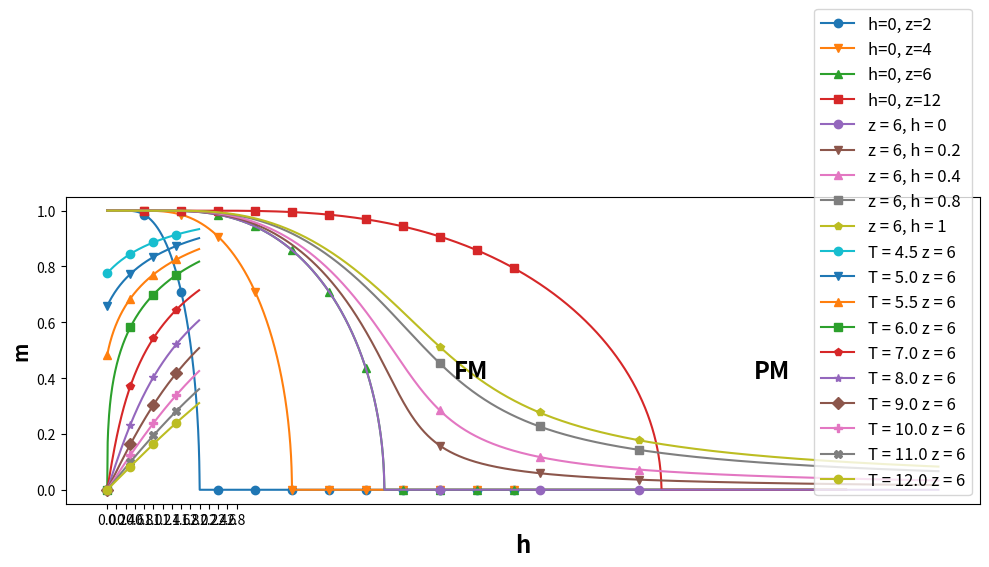

Recreate this plot in Python.
##**m = tanh((h+z*m)/T)**


import numpy as np
import matplotlib.pyplot as plt
import itertools
plt.rcParams["figure.figsize"] = [10, 5]
plt.rcParams["figure.autolayout"] = True
def g(m, T, h, z):
  return (m - np.tanh((h+z*m)/T))

#tim nghiem cua phuong trinh g(m, T) = 0 bang phuong phap bisection
#T : nhiet do
#m1, m2: khoang chua nghiem
def find_m(T, m1, m2, h, z):
  epsilon = 1e-10
  if (g(m1, T, h, z) * g(m2, T, h, z)) >0:
    return 0
  while((m2 - m1) >= epsilon):
    mid = (m1 + m2) / 2
    if (g(m1, T, h, z)*g(mid, T, h, z)) < 0:
      m2 = mid
    if (g(m2, T, h, z)*g(mid, T, h, z)) < 0:
      m1 = mid
  return mid

#Tlist chua cac gia tri T trong khoang can tinh
#mlist chua cac nghiem cua g(m, T) = 0 voi T tuong ung

h = 0
zlist = [2, 4, 6, 12]
Tlist = np.linspace(0.001, 16, 10000)
#ve do thi m phu thuoc vao T voi z thay doi
style = itertools.cycle(['o', 'v', '^', 's', 'p', '*', 'D', 'P', 'X'])

for z in zlist:
  mlist = []
  for _ in Tlist:
    mlist.append(find_m(_, 0.001, 1.00001, h, z))
  plt.plot(Tlist, mlist, label=f"h={h}, z={z}", marker=next(style), markevery=slice(500, 6000, 500))

plt.xlabel("T", fontsize="xx-large", fontweight="bold")
plt.ylabel("m", fontsize="xx-large", fontweight="bold")
plt.text(7.5, 0.4, "FM", fontsize="xx-large", fontweight="bold")
plt.text(14, 0.4, "PM", fontsize="xx-large", fontweight="bold")
plt.xticks(np.arange(min(Tlist), max(Tlist)+1, 2))#chia độ chia cho trục x
plt.yticks(np.arange(0, 1.1, 0.2))
plt.legend(fontsize=20)
plt.show()



#Tlist chua cac gia tri T trong khoang can tinh
#mlist chua cac nghiem cua g(m, T) = 0 voi T tuong ung

style = itertools.cycle(['o', 'v', '^', 's', 'p', '*', 'D', 'P', 'X'])
hlist = [0, 0.2, 0.4, 0.8, 1]
z = 6
array = np.linspace(0.001, 18, 10000)
#ve do thi m phu thuoc vao T voi z co dinh, h thay doi
for h in hlist:
  Tlist = []
  mlist = []
  for _ in array:
    Tlist.append(_)
    mlist.append(find_m(_, 0.001, 1.00001, h, z))
  plt.plot(Tlist, mlist, label=f"z = {z}, h = {h}", marker=next(style), markevery=slice(4000, 7000, 1200))

plt.xlabel("T", fontsize="large", fontweight="bold")
plt.ylabel("m", fontsize="large", fontweight="bold")
plt.xticks(np.arange(min(Tlist), max(Tlist)+1, 2))
plt.legend()
plt.show()

#define g(m) = m - tanh((h+m*z)/T)
import numpy as np
def g(m, T, h, z):
  return (m - np.tanh((h+z*m)/T))

#tim nghiem cua phuong trinh g(m, h) = 0 bang phuong phap bisection
#T : nhiet do
#m1, m2: khoang chua nghiem
#z: so lan can gan nhat
#h:
def find_m(T, m1, m2, h, z):
  epsilon = 1e-10
  if (g(m1, T, h, z) * g(m2, T, h, z)) >=0:
    return 0
  while((m2 - m1) >= epsilon):
    mid = (m1 + m2) / 2
    if (g(m1, T, h, z)*g(mid, T, h, z)) < 0:
      m2 = mid
    if (g(m2, T, h, z)*g(mid, T, h, z)) < 0:
      m1 = mid
  return mid

import numpy as np
from matplotlib import pyplot as plt
import itertools
def plot(a, b, T, z, style):
  plt.plot(a, b, label=f"T = {T} z = {z}", marker=next(style), markevery=50)
  plt.legend(loc=4, fontsize = 12)

style = itertools.cycle(['o', 'v', '^', 's', 'p', '*', 'D', 'P', 'X'])

mlist = []
m1 = 0.001
m2 = 1.0001
T = np.array([4.5, 5, 5.5, 6, 7, 8, 9, 10, 11, 12])
z = 6
hlist = np.arange(0, 2, 0.01)
#plt.figure(figsize=[12, 6])
for t in T:
  mlist = []
  for _ in hlist:
    mlist.append(find_m(t, m1, m2, _, z))
  plot(hlist, mlist, t, z, style)
plt.xlabel("h", fontsize="xx-large", fontweight="bold")
plt.xticks(np.arange(min(hlist), max(hlist)+1, 0.2))
plt.yticks(np.arange(0, 1+0.1, 0.2))
plt.ylabel("m", fontsize="x-large", fontweight="bold")
